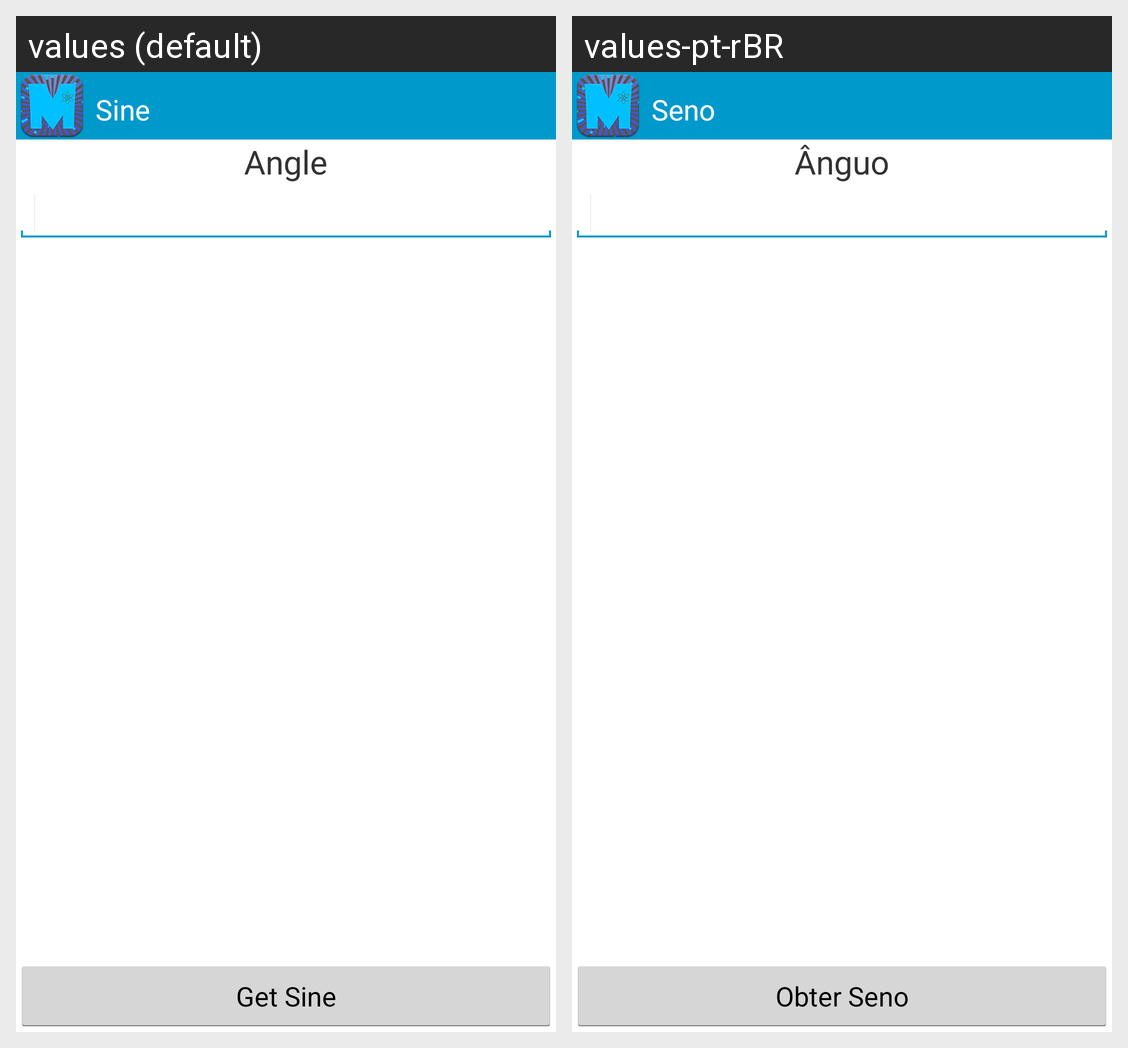

Locale-by-locale string values for the Android screen shown in this grid:
Android screen res/layout/activity_sin.xml rendered under 2 locales, left to right: values (default), values-pt-rBR. Device: Nexus 5 (rendered at 1080×1920; each locale shown at half size, 540×960, under a caption strip naming it); theme AppTheme.Blue.Dark.
Strings drawn on this screen, with the default value and each locale's value (text and hints the layout hard-codes, and strings that could not be matched under every locale, appear in the picture but are not listed):

sine
  values: Sine
  values-pt-rBR: Seno

get_sin
  values: Get Sine
  values-pt-rBR: Obter Seno

angle
  values: Angle
  values-pt-rBR: Ânguo
